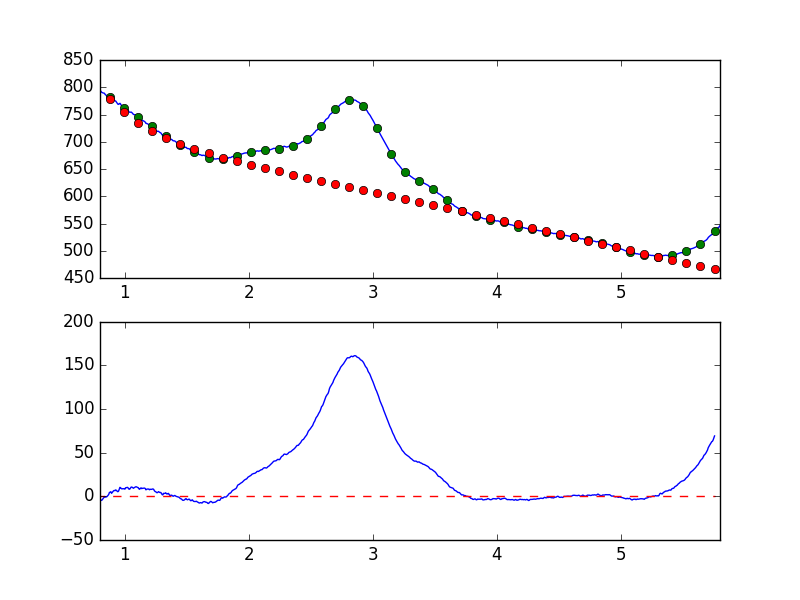

The table this chart was drawn from, first rows:
7.681951752392544019e-01, -7.269054950508007096e+00
7.738631750302433776e-01, -5.718732647921683565e+00
7.795311748212323533e-01, -3.025811139832285335e+00
7.851991746122213289e-01, -2.451281714554852442e+00
7.908671744032103046e-01, -3.268098551028970178e+00
7.965351741941992803e-01, -3.516488777413314892e+00
8.022031739851883669e-01, -4.846786943741221876e+00
8.078711737761772316e-01, -4.420374963327503792e+00
8.135391735671662072e-01, -4.629530745581064366e+00
8.192071733581552939e-01, -3.603897922566034140e+00
8.248751731491442696e-01, -2.598791513066430525e+00
8.305431729401332452e-01, -1.326985031959338812e+00
8.362111727311222209e-01, -1.620185956846853514e-01
8.418791725221110855e-01, -9.547272425570554333e-01
8.475471723131001722e-01, -1.882702296414890952e-01
8.532151721040891479e-01, -5.940978296273442538e-01
8.588831718950781235e-01, 1.614641965138616797e-01
8.645511716860672102e-01, 1.223613525311179728e+00
8.702191714770560749e-01, 2.139464337200138289e+00
8.758871712680450505e-01, 4.521011183709333636e+00
8.815551710590340262e-01, 4.667321370274407855e+00
8.872231708500230019e-01, 5.357436507716897722e+00
8.928911706410120885e-01, 3.475292986999647837e+00
8.985591704320010642e-01, 4.489537832596624867e+00
9.042271702229900399e-01, 5.538068557263727598e+00
9.098951700139790155e-01, 6.462762165943672699e+00
9.155631698049678802e-01, 6.787075253423722643e+00
9.212311695959569668e-01, 6.534220273864889350e+00
9.268991693869459425e-01, 7.399284681429548982e+00
9.325671691779349182e-01, 6.766320774029509266e+00
9.382351689689240049e-01, 5.927767080045214243e+00
9.439031687599129805e-01, 5.332312127856766892e+00
9.495711685509018452e-01, 6.053217199751429689e+00
9.552391683418909318e-01, 8.339341722547374047e+00
9.609071681328797965e-01, 1.031503340431208926e+01
9.665751679238688832e-01, 9.821253722645224116e+00
9.722431677148579698e-01, 8.833180463739608967e+00
9.779111675058468345e-01, 8.546267292695006290e+00
9.835791672968358101e-01, 8.852379007422655377e+00
9.892471670878246748e-01, 8.701546909740613955e+00
9.949151668788137615e-01, 8.860757867873303439e+00
1.000583166669802848e+00, 8.230335724624865179e+00
1.006251166460791602e+00, 9.864496654711274459e+00
1.011919166251780799e+00, 9.935657088678226501e+00
1.017587166042769553e+00, 1.022267876957096178e+01
1.023255165833758751e+00, 1.027621299121733500e+01
1.028923165624747726e+00, 9.192931555256450338e+00
1.034591165415736702e+00, 8.153856849265253004e+00
1.040259165206725678e+00, 8.334640167070688221e+00
1.045927164997714431e+00, 9.543989443124814898e+00
1.051595164788703629e+00, 1.070407696734844194e+01
1.057263164579692605e+00, 1.048457258825601457e+01
1.062931164370681802e+00, 1.022891324420584169e+01
1.068599164161670556e+00, 9.279803451680777471e+00
1.074267163952659310e+00, 9.797025363883221871e+00
1.079935163743648507e+00, 1.030425273557762011e+01
1.085603163534637483e+00, 1.079653383324716742e+01
1.091271163325626681e+00, 1.099566252884380901e+01
1.096939163116615434e+00, 1.074446540916289905e+01
1.102607162907604632e+00, 1.018471925631342856e+01
1.108275162698593386e+00, 1.003565446568450170e+01
... 839 more rows
